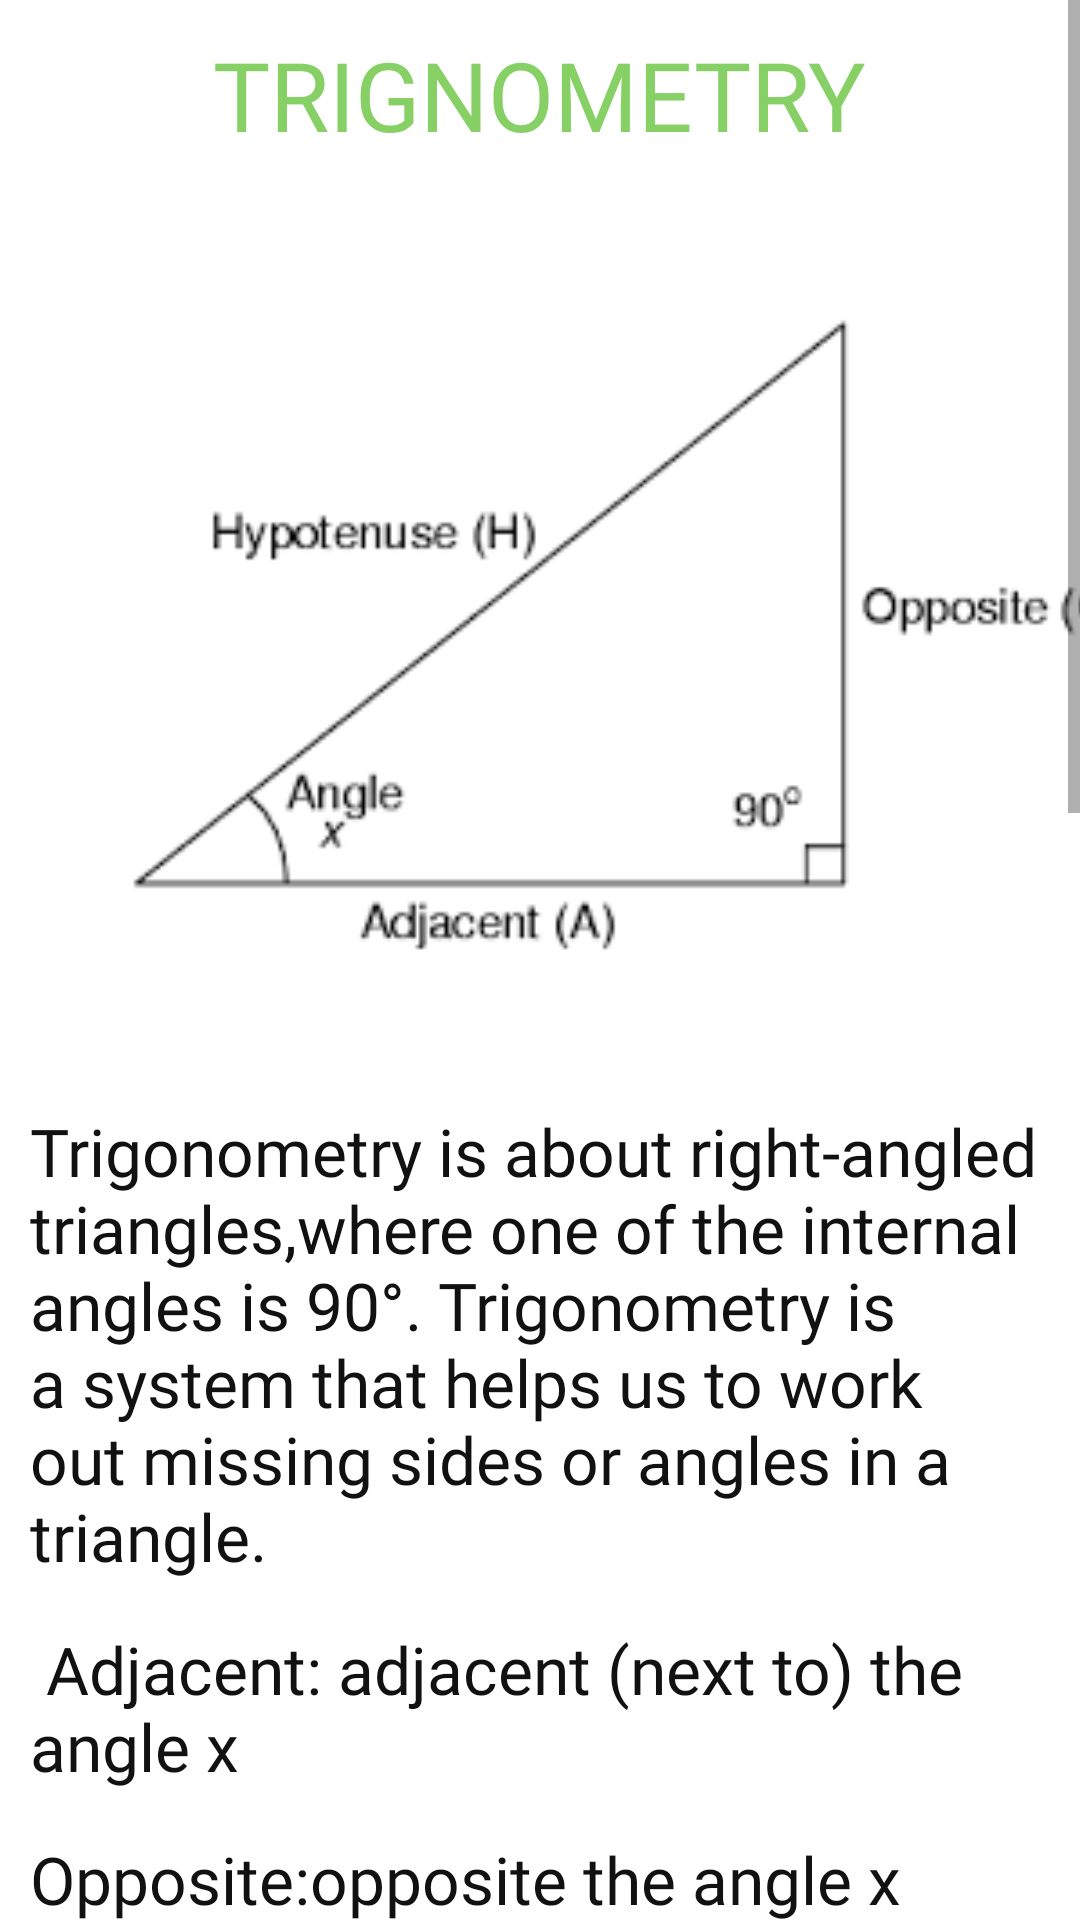

Layout XML and referenced resources for this Android screen:
<!-- AndroidManifest.xml: application theme AppTheme -->
<!-- res/layout/fragment_one.xml -->
<?xml version="1.0" encoding="utf-8"?>
<LinearLayout
    xmlns:android="http://schemas.android.com/apk/res/android" android:layout_width="match_parent"
    android:layout_height="match_parent">

  <ScrollView
      android:scrollbars="vertical"
      android:layout_width="match_parent"
      android:layout_height="match_parent">

<LinearLayout
    android:orientation="vertical"
    android:background="#FFFFFF"
    android:layout_width="match_parent"
    android:layout_height="wrap_content">
  <TextView
      android:layout_width="wrap_content"
      android:layout_height="wrap_content"
      android:text="TRIGNOMETRY"
      android:fontFamily="@font/comickings"
      android:textSize="@dimen/headsize"
      android:textColor="@color/headcolor"
      android:layout_marginTop="10dp"
      android:layout_gravity="center"
      />


  <ImageView
      android:layout_width="339dp"
      android:layout_height="256dp"
      android:layout_marginLeft="40dp"
      android:layout_marginTop="30dp"
      android:src="@drawable/triangle" />

  <TextView
      android:textSize="@dimen/contentfont"
      android:layout_marginTop="30dp"
      android:layout_marginLeft="10dp"
      android:fontFamily="@font/earworm"
      android:layout_width="wrap_content"
      android:layout_height="wrap_content"
      android:text="Trigonometry is about right-angled triangles,where one of the internal angles is 90°. Trigonometry is a system that helps us to work out missing sides or angles in a triangle."
      android:textColor="#111"/>
  <TextView
      android:layout_marginTop="15dp"
      android:layout_marginLeft="10dp"
      android:textSize="@dimen/contentfont"
      android:textColor="#111"
      android:fontFamily="@font/earworm"
      android:layout_width="wrap_content"
      android:layout_height="wrap_content"
      android:text=" Adjacent: adjacent (next to) the angle x"/>

  <TextView
      android:layout_marginTop="15dp"
  android:layout_marginLeft="10dp"
  android:textSize="@dimen/contentfont"
      android:fontFamily="@font/earworm"
  android:textColor="#111"
  android:layout_width="wrap_content"
  android:layout_height="wrap_content"
      android:text= "Opposite:opposite the angle x"/>

  <TextView
      android:layout_marginTop="15dp"
      android:layout_marginLeft="10dp"
      android:textSize="@dimen/contentfont"
      android:fontFamily="@font/earworm"
      android:textColor="#111"
      android:layout_width="wrap_content"
      android:layout_height="wrap_content"
      android:text= " Hypotenuse: the longest side is the Hypotenuse"/>


  <ImageView
      android:layout_width="wrap_content"
      android:layout_height="200dp"
      android:src="@drawable/screenshot" />


  <ImageView
      android:layout_width="wrap_content"
      android:layout_height="300dp"
      android:layout_marginLeft="60dp"
      android:src="@drawable/inkedtef2" />

  <ImageView
      android:layout_width="match_parent"
      android:layout_height="300dp"
      android:scaleType="fitXY"
      android:src="@drawable/tab"/>

</LinearLayout>
  </ScrollView>
</LinearLayout>
<!-- resources referenced by this layout -->
<resources>
  <color name="headcolor">#86D066</color>
  <dimen name="contentfont">22dp</dimen>
  <dimen name="headsize">32dp</dimen>
  <!-- drawable inkedtef2: gif bitmap (drawable, 3069 bytes) -->
  <!-- drawable screenshot: png bitmap (drawable, 48011 bytes) -->
  <!-- drawable triangle: png bitmap (drawable, 3554 bytes) -->
  <style name="AppTheme" parent="Theme.AppCompat.Light.NoActionBar">
          
          <item name="colorPrimary">@color/colorPrimary</item>
          <item name="colorPrimaryDark">@color/colorPrimaryDark</item>
          <item name="colorAccent">@color/colorAccent</item>
      </style>
  <color name="colorPrimary">#3F51B5</color>
  <color name="colorPrimaryDark">#303F9F</color>
  <color name="colorAccent">#FF4081</color>
</resources>
